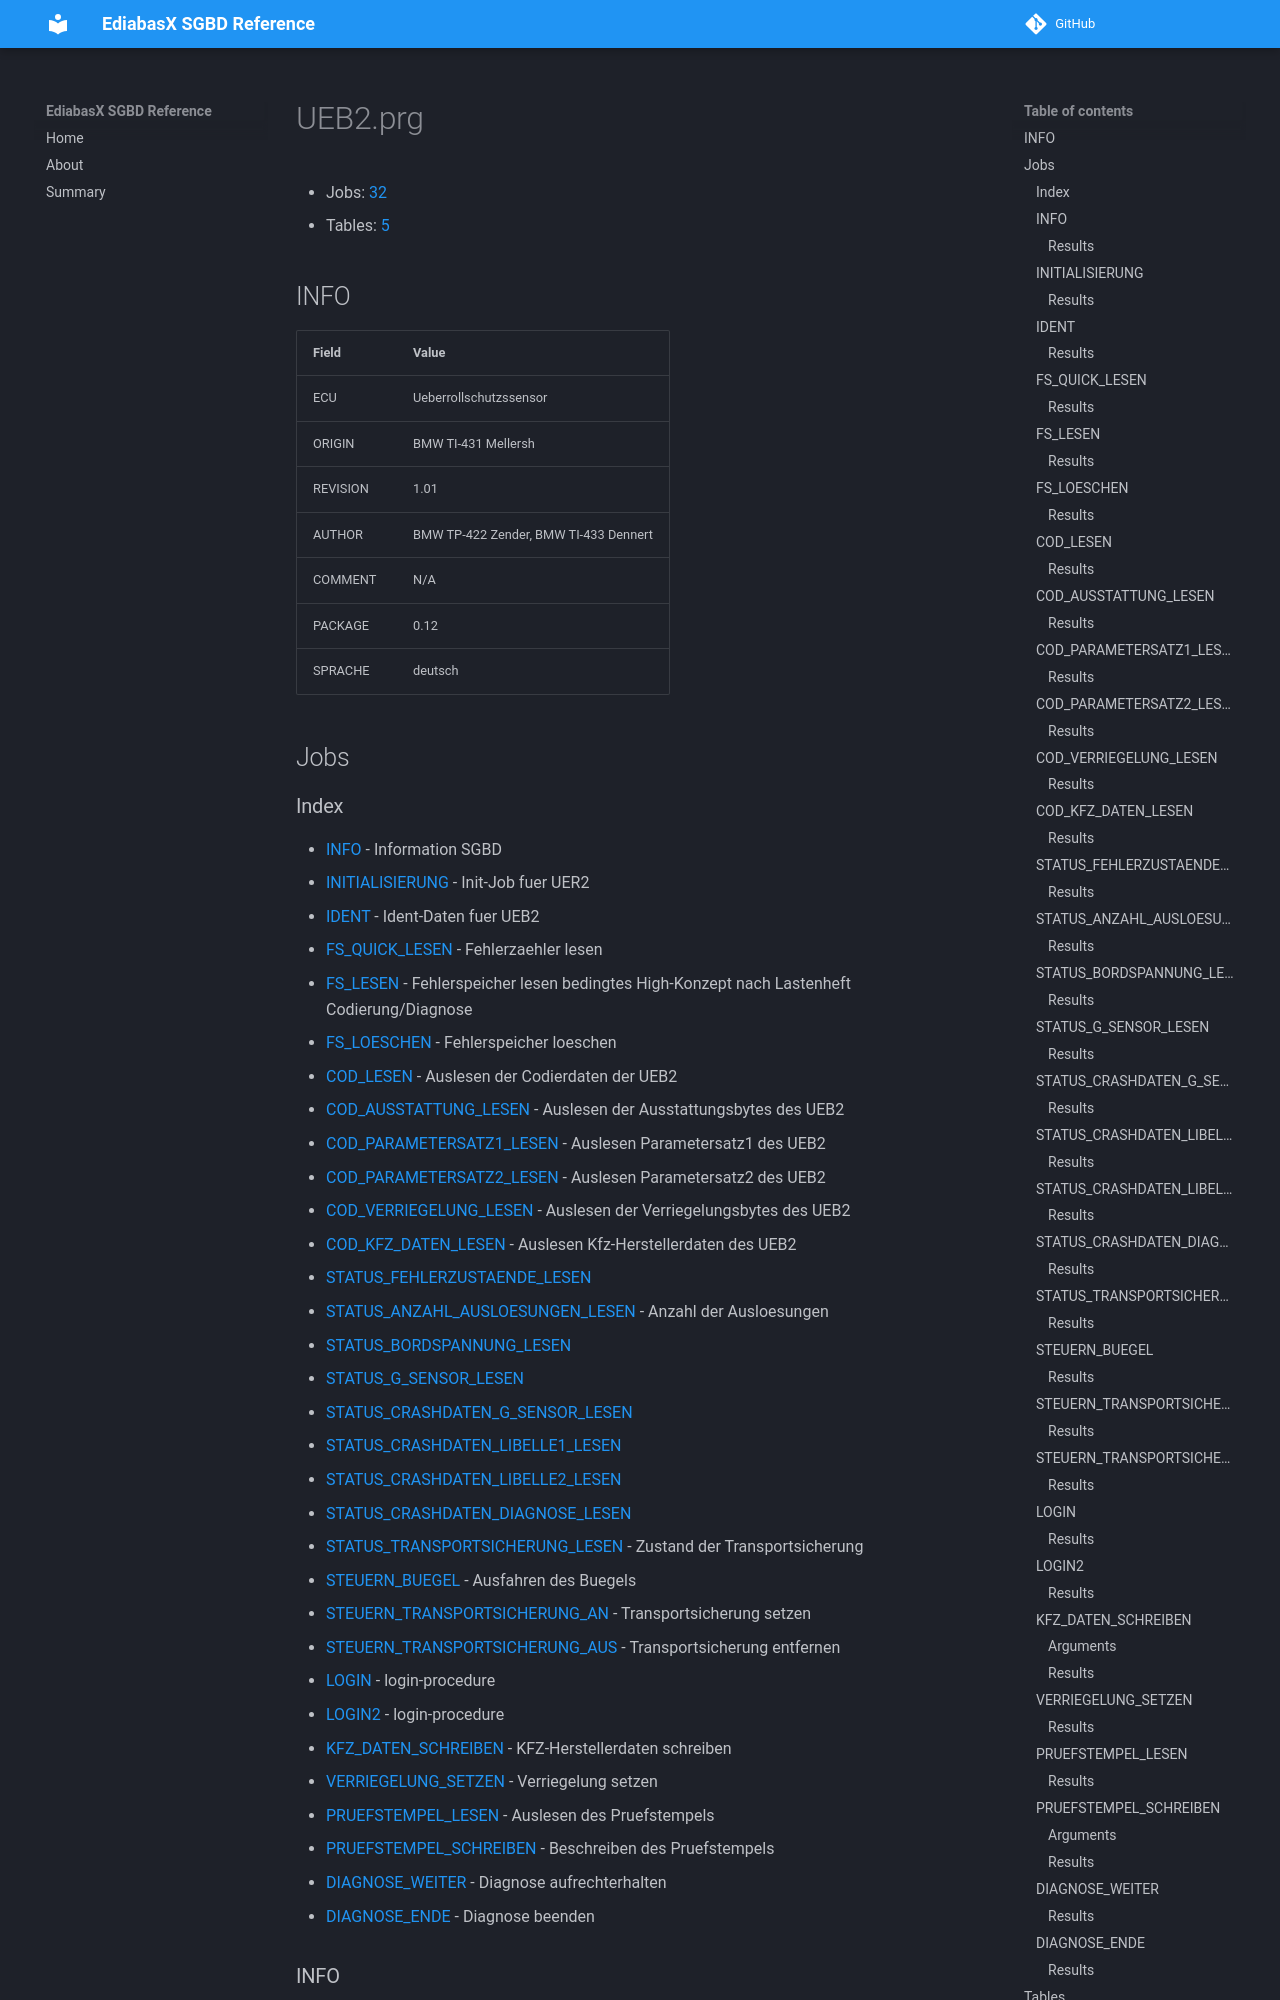

repository: emdzej/ediabasx-docs-sgbd · page: sgbd/UEB2/index.html · generator: mkdocs

# UEB2.prg

- Jobs: [32](#jobs)
- Tables: [5](#tables)

## INFO

| Field | Value |
| --- | --- |
| ECU | Ueberrollschutzssensor |
| ORIGIN | BMW TI-431 Mellersh |
| REVISION | 1.01 |
| AUTHOR | BMW TP-422 Zender, BMW TI-433 Dennert |
| COMMENT | N/A |
| PACKAGE | 0.12 |
| SPRACHE | deutsch |

## Jobs
